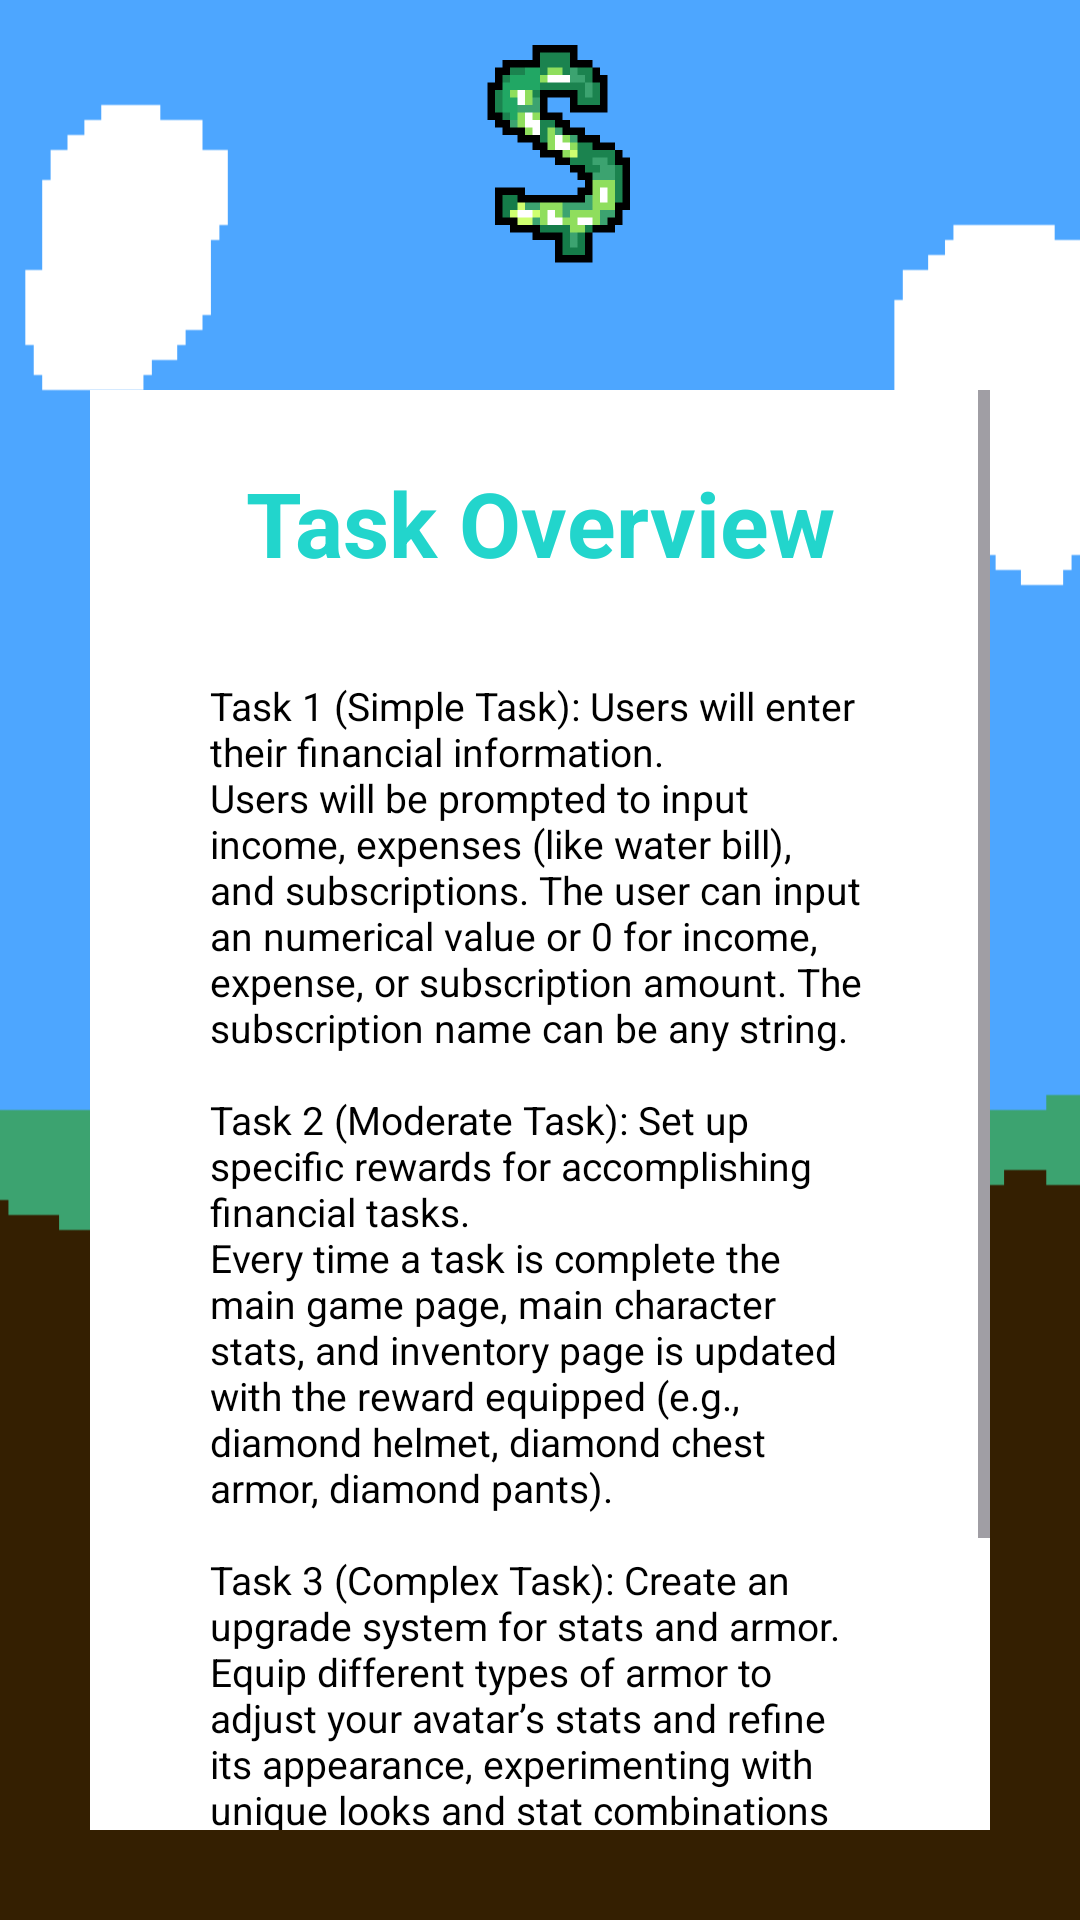

Produce the Android XML layout that renders to this screen, including the resource entries it uses.
<!-- AndroidManifest.xml: application theme Theme.MyApplication -->
<!-- res/layout/activity_logged_in_task_overview.xml -->
<?xml version="1.0" encoding="utf-8"?>
<LinearLayout
    xmlns:android="http://schemas.android.com/apk/res/android"
    xmlns:app="http://schemas.android.com/apk/res-auto"
    xmlns:tools="http://schemas.android.com/tools"
    android:id="@+id/main"
    android:layout_width="match_parent"
    android:layout_height="match_parent"
    android:gravity="center"
    android:orientation="vertical"
    android:background="@drawable/new_background"
    tools:context=".MainActivity">

    <ImageView
        android:id="@+id/imageView"
        android:layout_width="match_parent"
        android:layout_height="100dp"
        android:layout_gravity="center_vertical"
        android:padding="10dp"
        app:srcCompat="@drawable/logo" />

    <ScrollView
        android:layout_width="match_parent"
        android:layout_height="wrap_content"
        android:layout_margin="30dp"
        app:cardCornerRadius="0dp"
        app:cardElevation="20dp"
        android:background="@drawable/custom_edittext">

        <LinearLayout
            android:layout_width="match_parent"
            android:layout_height="600dp"
            android:layout_gravity="center_horizontal"
            android:orientation="vertical"
            android:background="@color/white"
            android:padding="24dp">

            <TextView
                android:id="@+id/taskOverviewText"
                android:layout_width="match_parent"
                android:layout_height="wrap_content"
                android:text="Task Overview"
                android:textAlignment="center"
                android:textColor="@color/sky_blue"
                android:textSize="30dp"
                android:textStyle="bold" />
            <TextView
                android:id="@+id/instructionsParagraph"
                android:layout_width="wrap_content"
                android:layout_height="wrap_content"
                android:background="@color/white"
                android:text="@string/tasks"
                android:textColor="@color/black"
                android:textSize="13sp"
                android:padding="16dp"
                app:layout_constraintTop_toBottomOf="@+id/armor"
                app:layout_constraintStart_toStartOf="parent"
                app:layout_constraintEnd_toEndOf="parent"
                android:layout_marginTop="16dp"/>
            <Button
                android:id="@+id/backButton"
                android:layout_width="match_parent"
                android:layout_height="60dp"
                android:layout_marginTop="5dp"
                android:backgroundTint="@color/dark_red"
                android:text="Back"
                android:textSize="18sp"
                app:cornerRadius="20dp" />
        </LinearLayout>
    </ScrollView>


</LinearLayout>
<!-- resources referenced by this layout -->
<resources>
  <color name="black">#FF000000</color>
  <color name="dark_red">#8e0808</color>
  <color name="sky_blue">#22d5cc</color>
  <color name="white">#FFFFFFFF</color>
  <!-- drawable custom_edittext (drawable) -->
  <?xml version="1.0" encoding="utf-8"?>
  <shape xmlns:android="http://schemas.android.com/apk/res/android"
      android:shape="rectangle">
  
      <stroke
          android:width="3dp"
          android:color="@color/sky_blue"/>
      <corners
          android:radius="20dp"/>
  
  
  </shape>
  <!-- drawable logo: png bitmap (drawable, 11945 bytes) -->
  <!-- drawable new_background: png bitmap (drawable, 27692 bytes) -->
  <string name="tasks">Task 1 (Simple Task): Users will enter their financial information.\nUsers will be prompted to input income, expenses (like water bill), and subscriptions. The user can input an numerical value or 0 for income, expense, or subscription amount. The subscription name can be any string.\n\nTask 2 (Moderate Task): Set up specific rewards for accomplishing financial tasks.\nEvery time a task is complete the main game page, main character stats, and inventory page is updated with the reward equipped (e.g., diamond helmet, diamond chest armor, diamond pants).\n\nTask 3 (Complex Task): Create an upgrade system for stats and armor.\nEquip different types of armor to adjust your avatar’s stats and refine its appearance, experimenting with unique looks and stat combinations to personalize your character.</string>
  <style name="Theme.MyApplication" parent="Base.Theme.MyApplication" />
  <style name="Base.Theme.MyApplication" parent="Theme.Material3.DayNight.NoActionBar">
          
          
          <item name="colorPrimary">@color/shadow_grey</item>
  
  
      </style>
  <color name="shadow_grey">#252525</color>
</resources>
